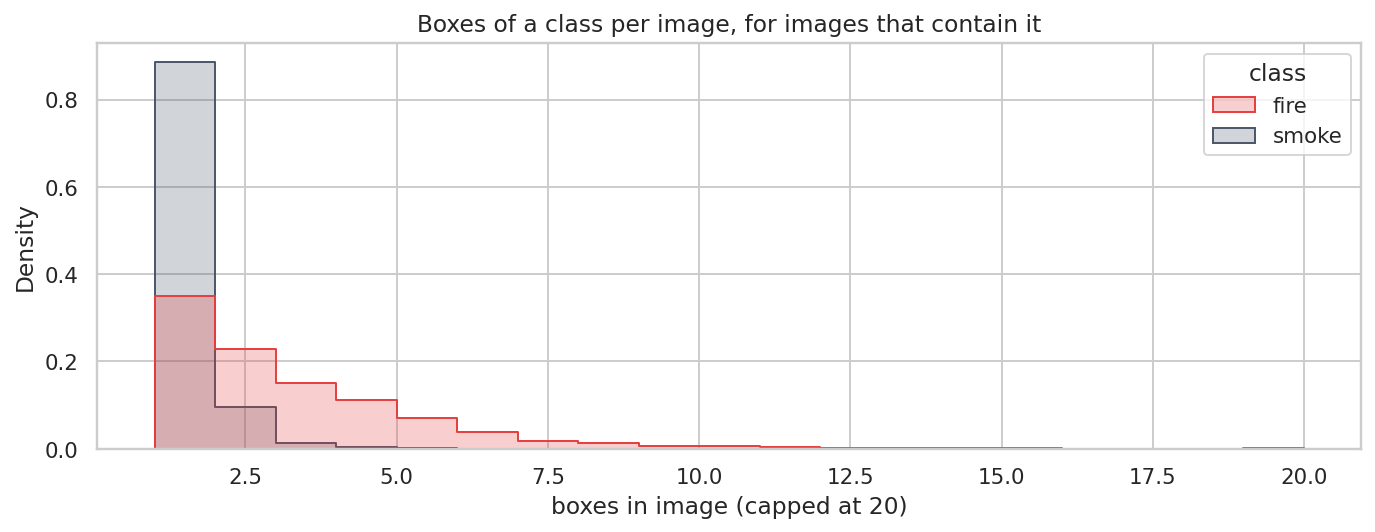

The file beside this chart, header and first rows:
class, images, mean boxes, median boxes, 75th percentile, max boxes
fire, 4622, 2.74, 2.0, 4.0, 22.0
smoke, 7824, 1.14, 1.0, 1.0, 10.0
